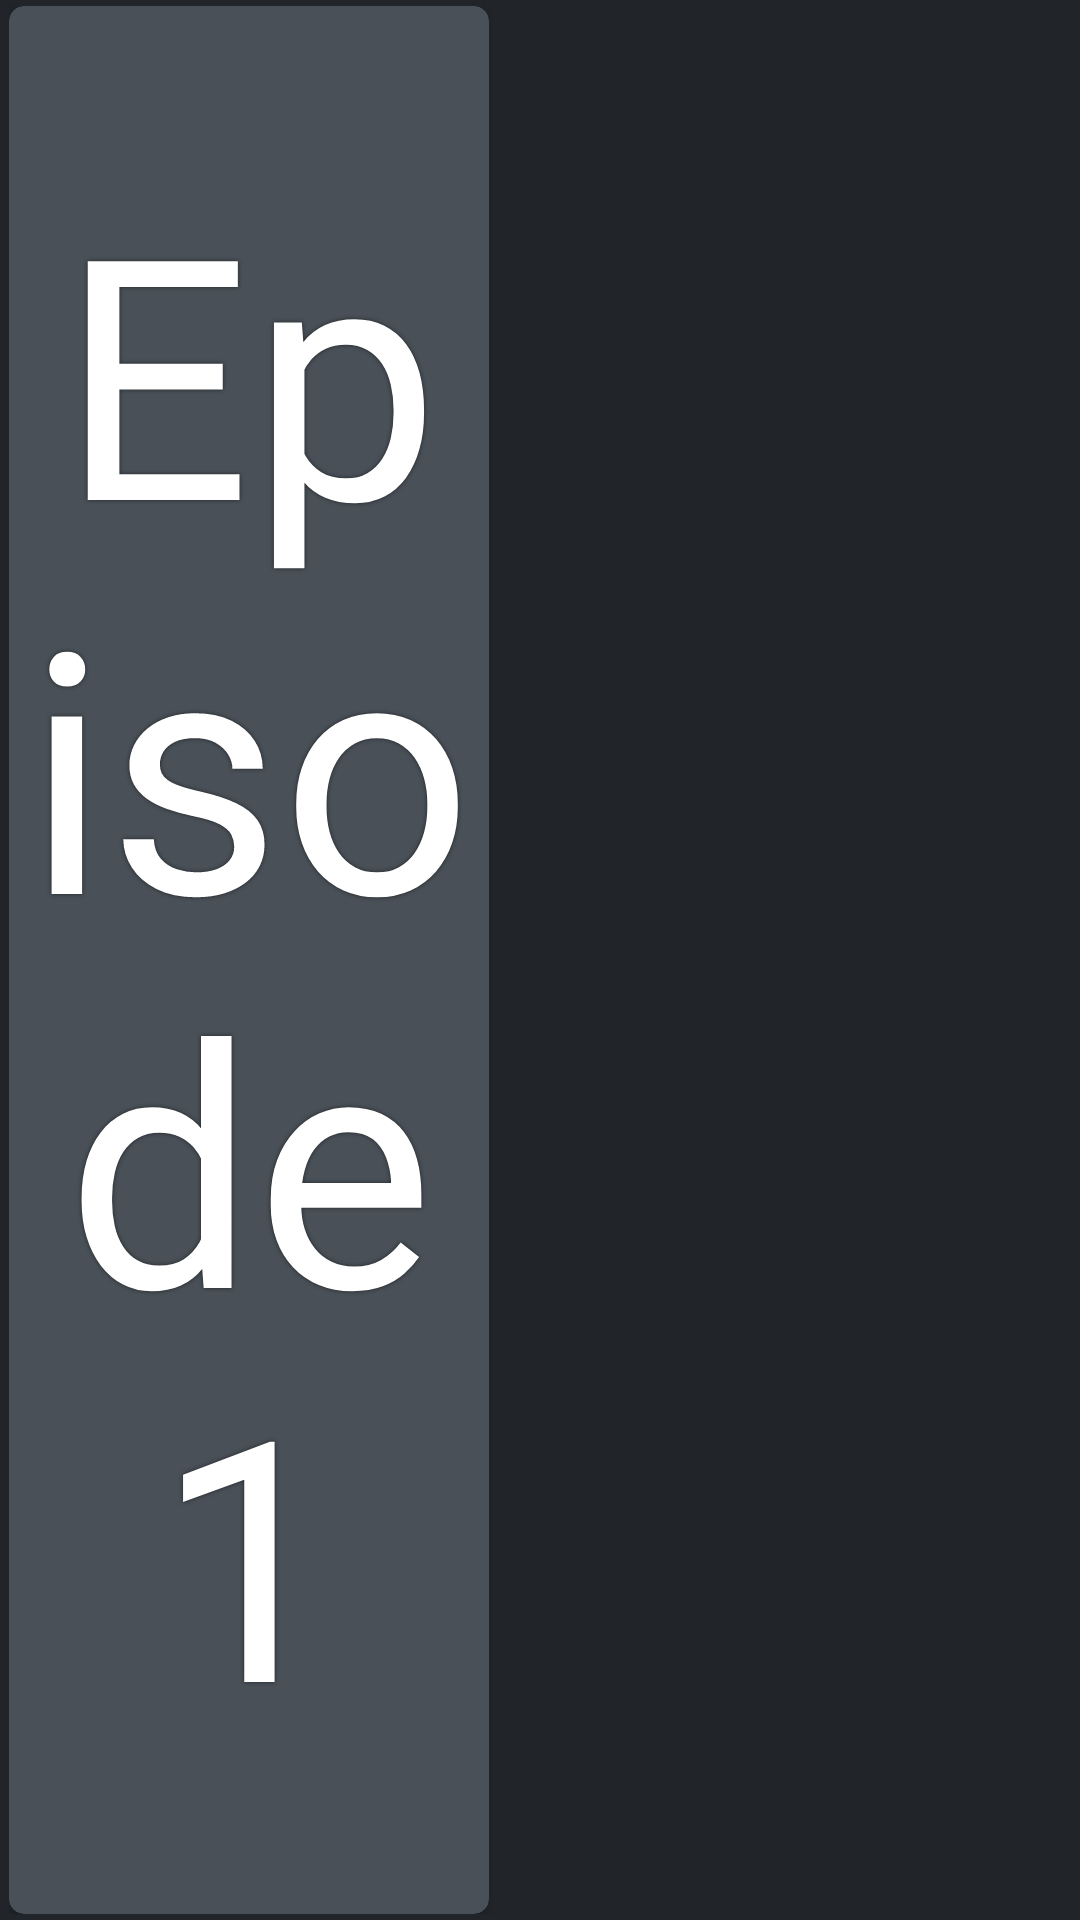

This screen was rendered from an Android layout file. Write that file and the resources it references.
<!-- AndroidManifest.xml: application theme Theme.AnimeWatch -->
<!-- res/layout/nontoneps_list.xml -->
<?xml version="1.0" encoding="utf-8"?>
<LinearLayout xmlns:android="http://schemas.android.com/apk/res/android"
    xmlns:app="http://schemas.android.com/apk/res-auto"
    xmlns:tools="http://schemas.android.com/tools"
    android:layout_width="match_parent"
    android:layout_height="wrap_content"
    android:paddingTop="2dp"
    android:paddingStart="3dp"
    android:paddingEnd="3dp"
    android:paddingBottom="2dp"
    android:orientation="vertical">

    <androidx.cardview.widget.CardView
        android:layout_width="160dp"
        android:layout_height="match_parent"
        app:cardBackgroundColor="@color/gray_700"
        app:cardCornerRadius="5dp"
        android:id="@+id/EpsContainer">

        <RelativeLayout
            android:layout_width="match_parent"
            android:layout_height="match_parent">

            <TextView
                android:layout_width="match_parent"
                android:layout_height="match_parent"
                android:gravity="center"
                android:paddingStart="3dp"
                android:paddingEnd="3dp"
                android:paddingTop="2dp"
                android:paddingBottom="2dp"
                android:shadowColor="@color/dark"
                android:shadowRadius="3"
                android:text="Episode 1"
                android:textSize="20dp"
                android:textColor="@color/white"
                android:autoSizeTextType="uniform"
                android:id="@+id/episode"
                tools:ignore="HardcodedText,SpUsage" />
        </RelativeLayout>
    </androidx.cardview.widget.CardView>


</LinearLayout>
<!-- resources referenced by this layout -->
<resources>
  <color name="dark">#212529</color>
  <color name="gray_700">#495057</color>
  <color name="white">#FFFFFFFF</color>
  <style name="Theme.AnimeWatch" parent="Theme.AppCompat.Light.DarkActionBar">
          
          <item name="colorPrimary">@color/black</item>
          <item name="colorPrimaryDark">@color/black</item>
          <item name="colorAccent">@color/gray_600</item>
          <item name="android:colorBackground">@color/dark</item>
          
      </style>
  <color name="black">#FF000000</color>
  <color name="gray_600">#6c757d</color>
</resources>
